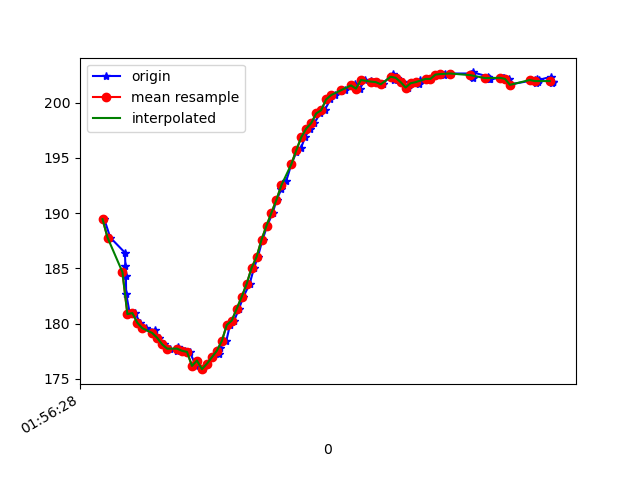

Source data for this figure (header and first rows):
1617760588947, 456225643569127, 189.45312, -222.85156, -9.1796875
1617760588971, 456225663041719, 187.8, -222.9, -9.277
1617760589030, 456225682514310, 186.4, -223.2, -8.105
1617760589032, 456225701315434, 185.3, -223.8, -7.812
1617760589034, 456225720391248, 184.3, -223.7, -6.836
1617760589035, 456225739497585, 182.7, -224.1, -6.348
1617760589050, 456225758512357, 180.9, -224, -6.445
1617760589070, 456225777466087, 181, -223.6, -7.031
1617760589092, 456225796847115, 180.1, -223.1, -8.789
1617760589115, 456225816136579, 179.6, -222.1, -8.887
1617760589153, 456225835120830, 179.4, -222.3, -11.33
1617760589156, 456225854471336, 178.9, -221.7, -11.33
1617760589169, 456225873669237, 178.7, -221.8, -14.45
1617760589189, 456225892775573, 178.1, -221.7, -16.5
1617760589211, 456225911851388, 177.7, -221.3, -20.9
1617760589240, 456225930927203, 177.5, -221.7, -25.2
1617760589243, 456225950003017, 177.9, -221.3, -29.79
1617760589272, 456225969048311, 177.5, -222.6, -31.05
1617760589291, 456225988093605, 177.4, -222, -31.54
1617760589316, 456226007169420, 176.2, -222.6, -32.13
1617760589320, 456226026275756, 176.7, -222.9, -32.81
1617760589345, 456226045595741, 175.9, -223.4, -34.47
1617760589360, 456226064641035, 176.4, -224.4, -35.74
1617760589381, 456226083961020, 177, -224.1, -37.3
1617760589410, 456226103006314, 177.2, -224.3, -37.6
1617760589413, 456226122112650, 177.8, -224.2, -38.18
1617760589438, 456226141188465, 178.4, -224.6, -38.77
1617760589453, 456226160294801, 179.9, -224.1, -39.45
1617760589470, 456226179309573, 180.3, -225.2, -41.5
1617760589489, 456226198385388, 181.3, -226, -42.87
1617760589507, 456226217400161, 182.4, -226.2, -43.95
1617760589532, 456226236384412, 183.6, -226.3, -44.34
1617760589550, 456226255521269, 185.1, -226.2, -44.43
1617760589565, 456226274627605, 186, -226, -45.8
1617760589584, 456226293733942, 187.6, -226, -45.02
1617760589603, 456226312718193, 188.9, -227.3, -47.36
1617760589625, 456226331732965, 190, -227.5, -47.56
1617760589641, 456226350808780, 191.2, -227.8, -48.54
1617760589660, 456226369762510, 192.2, -228.8, -49.32
1617760589679, 456226388777282, 192.9, -228.8, -49.9
1617760589700, 456226407853097, 194.4, -228.4, -48.83
1617760589720, 456226426867869, 195.5, -227.7, -48.14
1617760589739, 456226445943684, 195.9, -227.9, -48.73
1617760589755, 456226465263669, 196.9, -227.9, -49.22
1617760589774, 456226484217399, 197.7, -228.7, -48.93
1617760589793, 456226503232171, 198.1, -228.8, -48.54
1617760589815, 456226522246944, 199, -229, -49.12
1617760589834, 456226541383801, 199.3, -229.3, -48.73
1617760589857, 456226560398574, 200.3, -229.7, -48.93
1617760589874, 456226579504910, 200.7, -231.2, -50.68
1617760589901, 456226598550203, 201.1, -231.3, -50.68
1617760589915, 456226617778625, 201.2, -231.9, -51.76
1617760589954, 456226636976525, 201.5, -231.7, -52.34
1617760589957, 456226656082861, 201.7, -232, -53.32
1617760589975, 456226675128155, 201.3, -233.2, -53.03
1617760589998, 456226694203970, 202.1, -233.2, -53.61
1617760590022, 456226713218742, 202, -234.6, -54.1
1617760590033, 456226732294557, 201.9, -235.4, -55.18
1617760590044, 456226751492457, 201.9, -236.4, -57.23
1617760590067, 456226770629315, 201.7, -237.5, -57.62
1617760590108, 456226789857736, 202.6, -237.3, -58.2
... 35 more rows
